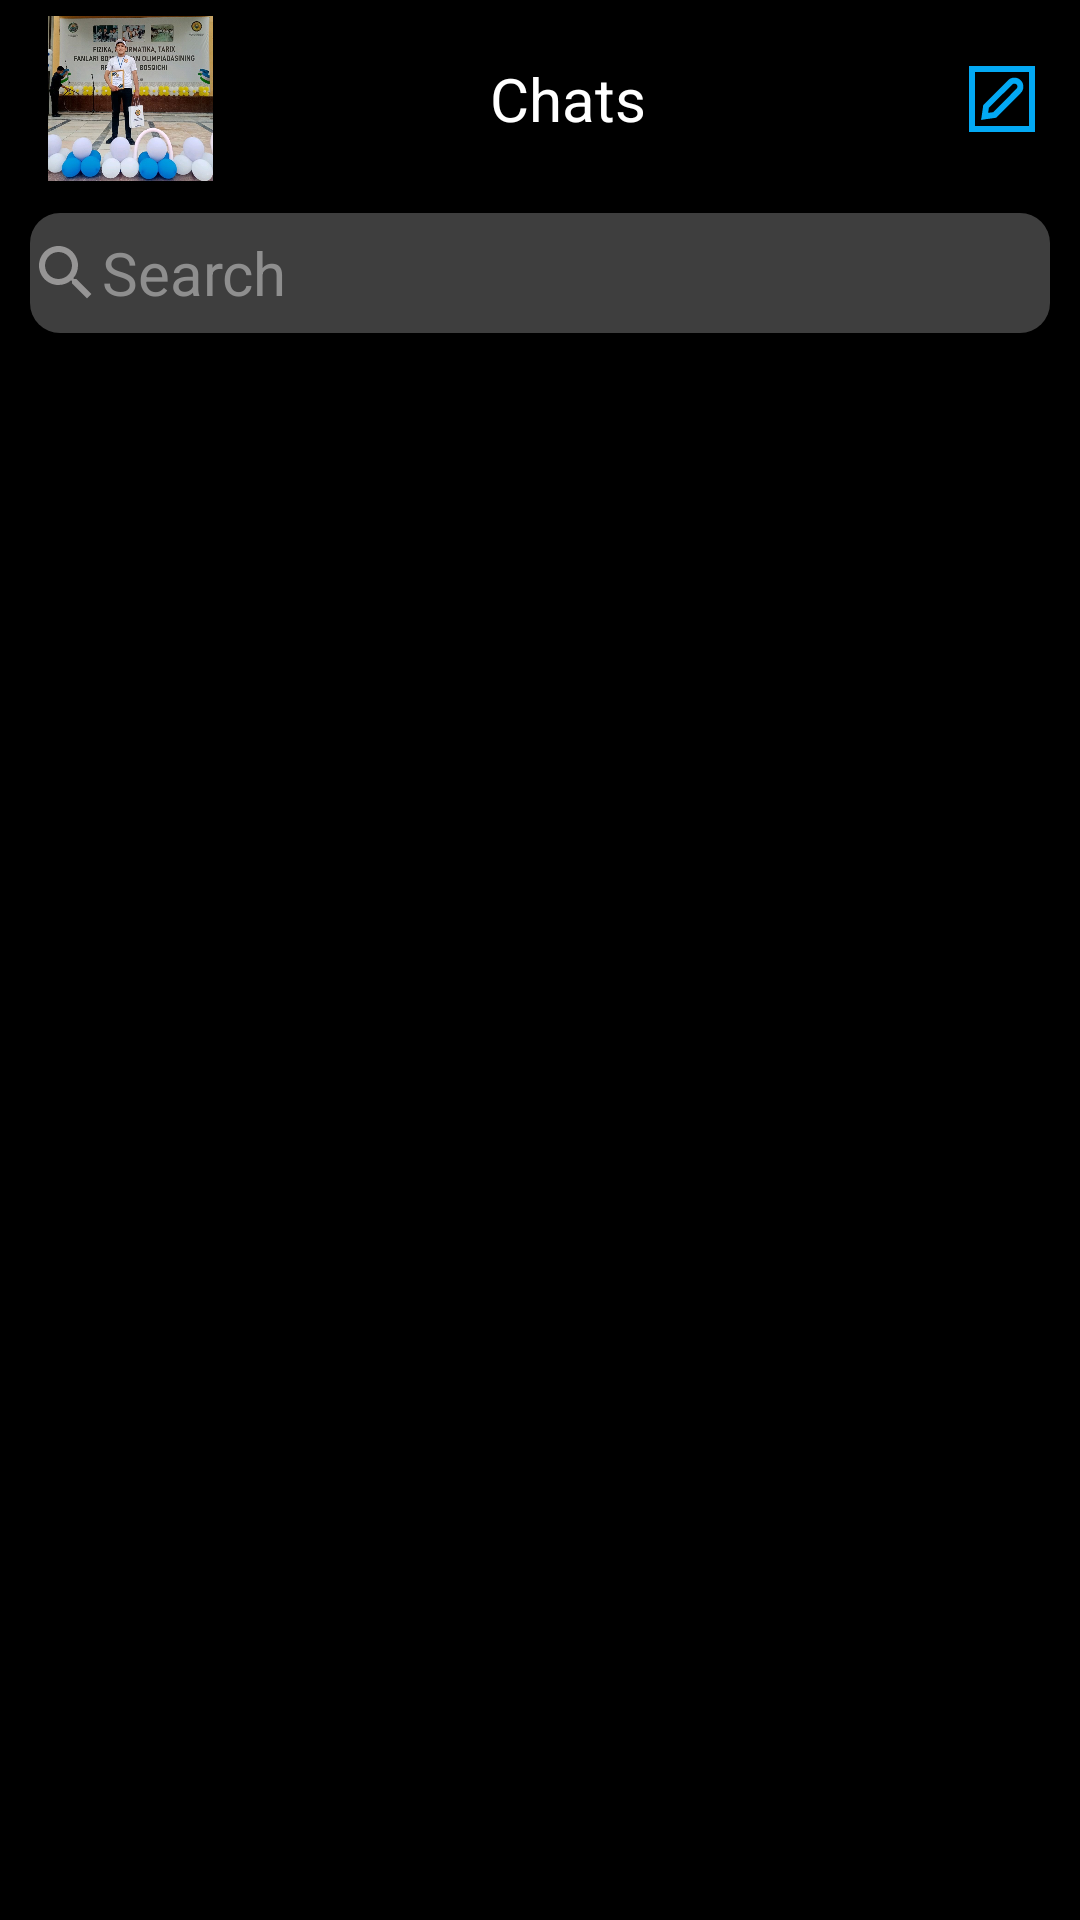

The Android layout XML behind this screen, and the referenced resources:
<!-- AndroidManifest.xml: application theme Theme.MessangerChat -->
<!-- res/layout/fragment_chats.xml -->
<?xml version="1.0" encoding="utf-8"?>
<androidx.coordinatorlayout.widget.CoordinatorLayout xmlns:android="http://schemas.android.com/apk/res/android"
    xmlns:tools="http://schemas.android.com/tools"
    android:layout_width="match_parent"
    android:layout_height="match_parent"
    xmlns:app="http://schemas.android.com/apk/res-auto"
    android:background="@color/black">

<LinearLayout
    android:layout_marginTop="5dp"
    android:layout_width="match_parent"
    android:layout_height="match_parent"
    android:orientation="vertical">

    <com.google.android.material.appbar.AppBarLayout
        android:layout_width="match_parent"
        android:layout_height="wrap_content"
        android:background="@color/black">

        <androidx.appcompat.widget.Toolbar
            android:layout_width="match_parent"
            android:layout_height="?attr/actionBarSize">
            <LinearLayout
                android:layout_marginEnd="10dp"
                android:layout_width="match_parent"
                android:layout_height="match_parent"
                android:gravity="center_vertical">

                <com.google.android.material.imageview.ShapeableImageView
                    android:layout_width="55dp"
                    android:layout_height="55dp"
                    android:src="@drawable/user_img"
                    app:shapeAppearanceOverlay="@style/circle"/>

                <TextView
                    android:layout_marginStart="10dp"
                    android:layout_marginEnd="20dp"
                    android:layout_weight="1"
                    android:layout_width="0dp"
                    android:layout_height="wrap_content"
                    android:text="Chats"
                    android:gravity="center"
                    android:textSize="20sp"
                    android:textColor="@color/white"/>

                <ImageView
                    android:layout_width="wrap_content"
                    android:layout_height="wrap_content"
                    android:src="@drawable/ic_pen_square_solid_svgrepo_com"/>
            </LinearLayout>
        </androidx.appcompat.widget.Toolbar>
    </com.google.android.material.appbar.AppBarLayout>

    <EditText
        android:layout_width="match_parent"
        android:layout_height="40dp"
        android:layout_margin="10dp"
        android:hint="Search"
        android:textSize="20sp"
        android:textColorHint="#8E8E8E"
        android:drawableLeft="@drawable/ic_baseline_search_24"
        android:background="@drawable/rounded_search"/>

    <androidx.recyclerview.widget.RecyclerView
        android:id="@+id/recyclerView_main"
        app:layoutManager="androidx.recyclerview.widget.GridLayoutManager"
        app:spanCount="1"
        android:layout_width="match_parent"
        android:layout_height="match_parent"/>
</LinearLayout>
</androidx.coordinatorlayout.widget.CoordinatorLayout>
<!-- resources referenced by this layout -->
<resources>
  <!-- drawable ic_baseline_search_24 (drawable) -->
  <vector android:height="24dp" android:tint="#969595"
      android:viewportHeight="24" android:viewportWidth="24"
      android:width="24dp" xmlns:android="http://schemas.android.com/apk/res/android">
      <path android:fillColor="@android:color/white" android:pathData="M15.5,14h-0.79l-0.28,-0.27C15.41,12.59 16,11.11 16,9.5 16,5.91 13.09,3 9.5,3S3,5.91 3,9.5 5.91,16 9.5,16c1.61,0 3.09,-0.59 4.23,-1.57l0.27,0.28v0.79l5,4.99L20.49,19l-4.99,-5zM9.5,14C7.01,14 5,11.99 5,9.5S7.01,5 9.5,5 14,7.01 14,9.5 11.99,14 9.5,14z"/>
  </vector>
  <!-- drawable ic_pen_square_solid_svgrepo_com (drawable) -->
  <vector xmlns:android="http://schemas.android.com/apk/res/android"
      android:width="32dp"
      android:height="32dp"
      android:viewportWidth="32"
      android:viewportHeight="32">
    <path
        android:fillColor="#03A9F4"
        android:pathData="M5,5L5,27L27,27L27,5L5,5zM7,7L25,7L25,25L7,25L7,7zM20.127,8.877C19.357,8.877 18.584,9.17 18.002,9.752L9.7363,18.0176L9.7051,18.3301L9.2363,21.6445L9.0176,22.9883L10.3613,22.7695L13.6738,22.3008L13.9863,22.2695L22.2539,14.0039C23.4139,12.8439 23.4139,10.9139 22.2539,9.7539C21.6709,9.1709 20.897,8.877 20.127,8.877zM20.127,10.877C20.381,10.877 20.6467,10.9592 20.8457,11.1582C21.2327,11.5452 21.244,12.1352 20.877,12.5332L20.8457,12.5645L13.0488,20.3926L11.3926,20.6113L11.6113,18.9551L19.4395,11.1582C19.6385,10.9592 19.874,10.877 20.127,10.877z"/>
  </vector>
  <!-- drawable rounded_search (drawable) -->
  <?xml version="1.0" encoding="utf-8"?>
  <selector xmlns:android="http://schemas.android.com/apk/res/android">
      <item>
          <shape android:shape="rectangle">
              <solid android:color="#3E3E3E"/>
              <corners android:radius="10dp"/>
          </shape>
      </item>
  </selector>
  <!-- drawable user_img: png bitmap (drawable-v24, 906683 bytes) -->
  <style name="Theme.MessangerChat" parent="Theme.MaterialComponents.DayNight.NoActionBar">
          
          <item name="colorPrimary">@color/purple_500</item>
          <item name="colorPrimaryVariant">@color/purple_700</item>
          <item name="colorOnPrimary">@color/white</item>
          
          <item name="colorSecondary">@color/teal_200</item>
          <item name="colorSecondaryVariant">@color/teal_700</item>
          <item name="colorOnSecondary">@color/black</item>
          
          <item name="android:statusBarColor" tools:targetApi="l">?attr/colorPrimaryVariant</item>
          
      </style>
  <!-- not gathered from this repository: default colours our renderer supplied (Android Studio template values) -->
  <color name="purple_500">#FF6200EE</color>
  <color name="purple_700">#FF3700B3</color>
  <color name="teal_200">#FF03DAC5</color>
  <color name="teal_700">#FF018786</color>
  <color name="black">#FF000000</color>
  <color name="white">#FFFFFFFF</color>
</resources>
